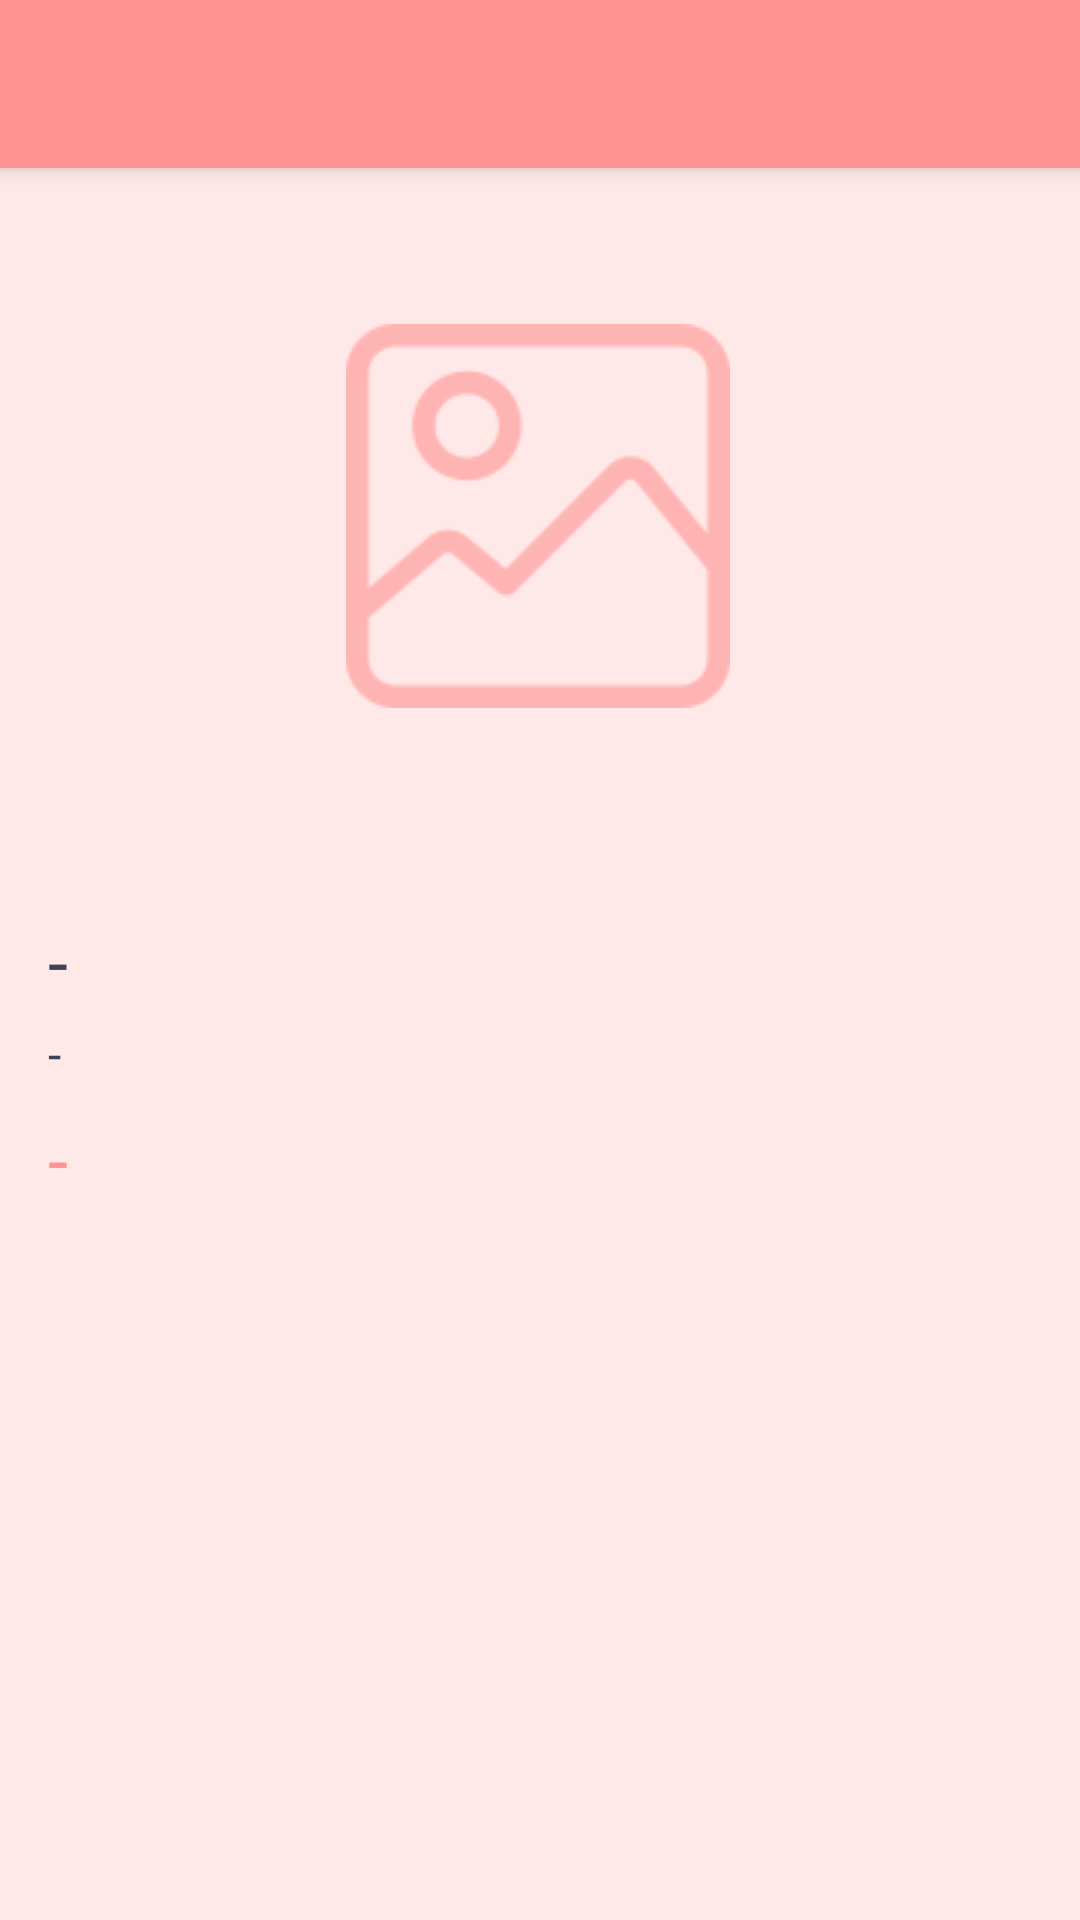

Reconstruct the res/layout file that produces this screen, plus the resources it refers to.
<!-- AndroidManifest.xml: application theme Theme.Qelato -->
<!-- res/layout/activity_detail_menu.xml -->
<?xml version="1.0" encoding="utf-8"?>
<androidx.constraintlayout.widget.ConstraintLayout xmlns:android="http://schemas.android.com/apk/res/android"
    xmlns:app="http://schemas.android.com/apk/res-auto"
    xmlns:tools="http://schemas.android.com/tools"
    android:layout_width="match_parent"
    android:layout_height="match_parent"
    tools:context=".DetailMenuActivity"
    android:background="@color/super_light_pink"
    android:orientation="vertical">

    <androidx.appcompat.widget.Toolbar
        android:id="@+id/tb_detail"
        android:layout_width="match_parent"
        android:layout_height="?attr/actionBarSize"
        android:background="@color/dark_pink"
        android:elevation="4dp"
        app:layout_constraintStart_toStartOf="parent"
        app:layout_constraintEnd_toEndOf="parent"
        app:layout_constraintTop_toTopOf="parent" />

    <ImageView
        android:id="@+id/iv_detail"
        android:layout_width="wrap_content"
        android:layout_height="200dp"
        android:layout_marginStart="@dimen/margin_medium"
        android:layout_marginTop="@dimen/margin_medium"
        android:layout_marginEnd="@dimen/margin_medium"
        android:src="@drawable/place_holder"
        app:layout_constraintEnd_toEndOf="parent"
        app:layout_constraintStart_toStartOf="parent"
        app:layout_constraintTop_toBottomOf="@id/tb_detail"
        app:layout_constraintHorizontal_bias="0.496"
        android:scaleType="fitCenter"/>

    <LinearLayout
        android:layout_width="match_parent"
        android:layout_height="0dp"
        android:orientation="vertical"
        app:layout_constraintTop_toBottomOf="@id/iv_detail"
        app:layout_constraintBottom_toBottomOf="parent"
        app:layout_constraintStart_toStartOf="parent"
        app:layout_constraintEnd_toEndOf="parent"
        android:background="@drawable/custom_rectangel_dash"
        android:layout_marginTop="@dimen/margin_medium"
        android:elevation="@dimen/margin_medium"
        android:padding="@dimen/margin_medium"
        >

        <TextView
            android:id="@+id/tv_name"
            android:layout_width="match_parent"
            android:layout_height="wrap_content"
            android:textSize="@dimen/txt_mid"
            android:textColor="@color/text_color"
            android:text="-"/>

        <TextView
            android:id="@+id/tv_desc"
            android:layout_width="match_parent"
            android:layout_height="wrap_content"
            android:textSize="@dimen/txt_medium"
            android:textColor="@color/text_color"
            android:layout_marginTop="@dimen/margin_extra_small"
            android:text="-"/>

        <TextView
            android:id="@+id/tv_price"
            android:layout_width="match_parent"
            android:layout_height="wrap_content"
            android:textSize="@dimen/txt_mid"
            android:textColor="@color/dark_pink"
            android:layout_marginTop="@dimen/margin_small"
            android:text="-"/>



    </LinearLayout>















</androidx.constraintlayout.widget.ConstraintLayout>
<!-- resources referenced by this layout -->
<resources>
  <color name="dark_pink">#FF9292</color>
  <color name="super_light_pink">#FFE8E8</color>
  <color name="text_color">#3D4159</color>
  <dimen name="margin_extra_small">4dp</dimen>
  <dimen name="margin_medium">16dp</dimen>
  <dimen name="margin_small">8dp</dimen>
  <dimen name="txt_medium">16sp</dimen>
  <dimen name="txt_mid">24sp</dimen>
  <!-- drawable place_holder: png bitmap (drawable-v24, 7920 bytes) -->
  <style name="Theme.Qelato" parent="Theme.MaterialComponents.DayNight.DarkActionBar">
          
          <item name="colorPrimary">@color/pink</item>
          <item name="colorPrimaryVariant">@color/dark_pink</item>
          <item name="colorOnPrimary">@color/white</item>
          
          <item name="colorSecondary">@color/pink</item>
          <item name="colorSecondaryVariant">@color/dark_pink</item>
          <item name="colorOnSecondary">@color/white</item>
          
          <item name="android:statusBarColor" tools:targetApi="l">@color/dark_pink</item>
          
          <item name="windowActionBar">false</item>
          <item name="windowNoTitle">true</item>
  
  
      </style>
  <color name="pink">#FFB4B4</color>
  <color name="white">#FFFFFFFF</color>
</resources>
